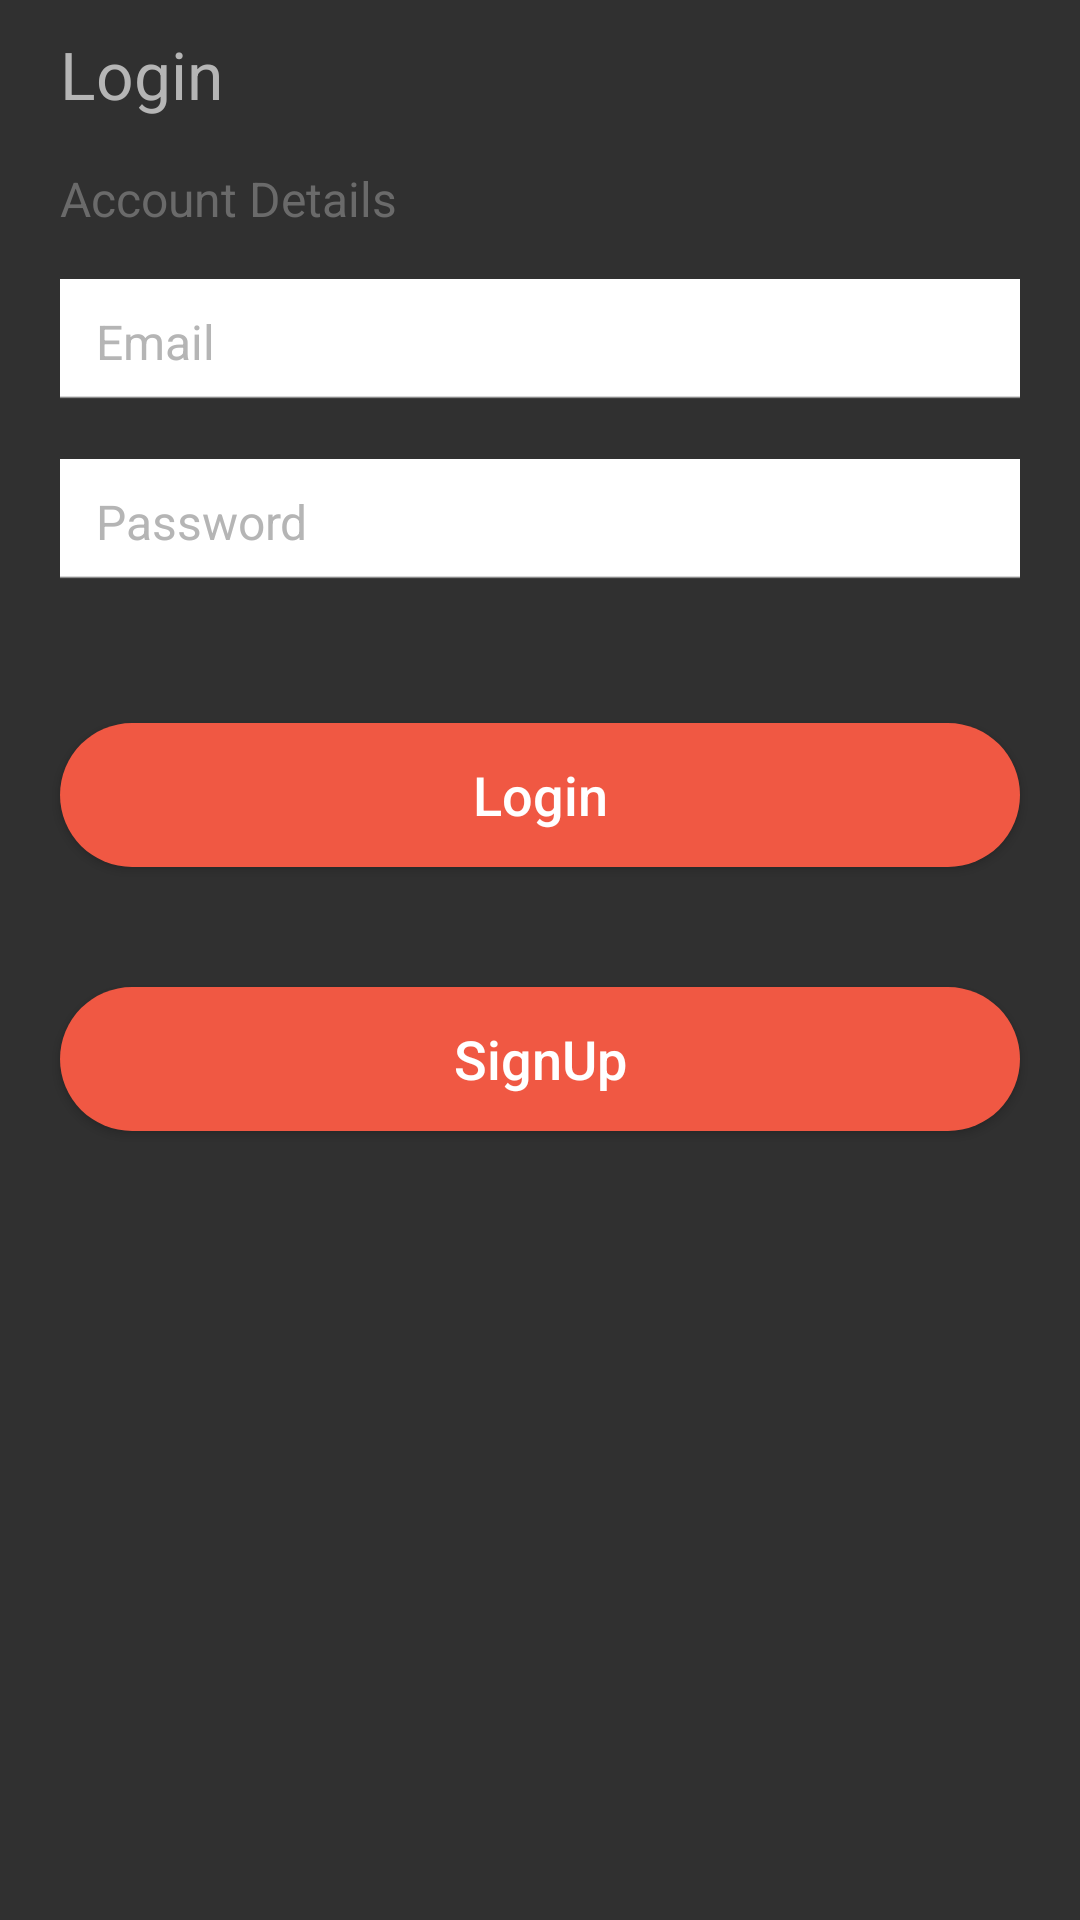

This screen was rendered from an Android layout file. Write that file and the resources it references.
<!-- AndroidManifest.xml: application theme AppTheme.NoActionBar -->
<!-- res/layout/fragment_login.xml -->
<?xml version="1.0" encoding="utf-8"?>
<layout xmlns:android="http://schemas.android.com/apk/res/android"
    xmlns:app="http://schemas.android.com/apk/res-auto">

    <ScrollView
        android:layout_width="match_parent"
        android:layout_height="match_parent"
        android:fillViewport="true">

        <LinearLayout
            android:layout_width="match_parent"
            android:layout_height="wrap_content"
            android:orientation="vertical">

            <TextView
                android:layout_width="wrap_content"
                android:layout_height="wrap_content"
                android:layout_marginStart="20dp"
                android:layout_marginTop="10dp"
                android:gravity="start"
                android:text="@string/login"
                android:textColor="@color/colorNobelGray"
                android:textSize="22sp" />

            <LinearLayout
                android:layout_width="match_parent"
                android:layout_height="0dp"
                android:layout_marginTop="16dp"
                android:layout_weight="0.4"
                android:orientation="vertical">

                <TextView
                    android:layout_width="wrap_content"
                    android:layout_height="wrap_content"
                    android:layout_marginStart="20dp"
                    android:layout_marginBottom="16dp"
                    android:gravity="start"
                    android:text="@string/account_details"
                    android:textColor="@color/colorDoveGray"
                    android:textSize="16sp" />

                <EditText
                    android:id="@+id/email_et"
                    android:layout_width="match_parent"
                    android:layout_height="40dp"
                    android:layout_marginStart="20dp"
                    android:layout_marginEnd="20dp"
                    android:autofillHints="emailAddress"
                    android:background="@drawable/edit_text_bg"
                    android:hint="@string/email"
                    android:inputType="textEmailAddress"
                    android:padding="12dp"
                    android:singleLine="true"
                    android:text=""
                    android:textColor="@color/colorDoveGray"
                    android:textColorHint="@color/colorNobelGray"
                    android:textSize="16sp"
                    android:theme="@style/EditTextTheme" />


                <com.google.android.material.textfield.TextInputLayout
                    android:id="@+id/password_text_input_layout"
                    android:layout_width="match_parent"
                    android:layout_height="40dp"
                    android:layout_marginStart="20dp"
                    android:layout_marginTop="20dp"
                    android:layout_marginEnd="20dp"
                    app:hintEnabled="false"
                    app:passwordToggleDrawable="@drawable/selector_show_password"
                    app:passwordToggleEnabled="true">

                    <com.google.android.material.textfield.TextInputEditText
                        android:id="@+id/password_et"
                        android:layout_width="match_parent"
                        android:layout_height="40dp"
                        android:layout_marginTop="2dp"
                        android:background="@drawable/edit_text_bg"
                        android:hint="@string/password"
                        android:inputType="textPassword"
                        android:padding="12dp"
                        android:text=""
                        android:textColor="@color/colorDoveGray"
                        android:textColorHint="@color/colorNobelGray"
                        android:textSize="16sp"
                        android:theme="@style/EditTextTheme" />
                </com.google.android.material.textfield.TextInputLayout>

                <LinearLayout
                    android:id="@+id/login_layout"
                    android:layout_width="wrap_content"
                    android:layout_height="wrap_content"
                    android:layout_gravity="center"
                    android:layout_marginTop="36dp"
                    android:layout_marginBottom="16dp"
                    android:foreground="?selectableItemBackgroundBorderless"
                    android:gravity="center_horizontal|bottom"
                    android:orientation="horizontal">

                    <Button
                        android:id="@+id/btn_login"
                        android:layout_width="match_parent"
                        android:layout_height="wrap_content"
                        android:layout_gravity="center"
                        android:layout_marginStart="20dp"
                        android:layout_marginTop="12dp"
                        android:layout_marginEnd="20dp"
                        android:layout_marginBottom="12dp"
                        android:background="@drawable/sign_up_button"
                        android:lineSpacingMultiplier="1.14"
                        android:text="@string/login"
                        android:textAllCaps="false"
                        android:textColor="@color/colorWhite"
                        android:textSize="18sp" />

                </LinearLayout>

                <LinearLayout
                    android:id="@+id/signup_layout"
                    android:layout_width="wrap_content"
                    android:layout_height="wrap_content"
                    android:layout_gravity="center"
                    android:layout_marginBottom="36dp"
                    android:foreground="?selectableItemBackgroundBorderless"
                    android:gravity="center_horizontal|bottom"
                    android:orientation="horizontal">

                    <Button
                        android:id="@+id/btn_signup"
                        android:layout_width="match_parent"
                        android:layout_height="wrap_content"
                        android:layout_gravity="center"
                        android:layout_marginStart="20dp"
                        android:layout_marginTop="12dp"
                        android:layout_marginEnd="20dp"
                        android:layout_marginBottom="12dp"
                        android:background="@drawable/sign_up_button"
                        android:lineSpacingMultiplier="1.14"
                        android:text="@string/signup"
                        android:textAllCaps="false"
                        android:textColor="@color/colorWhite"
                        android:textSize="18sp" />

                </LinearLayout>
            </LinearLayout>

        </LinearLayout>

    </ScrollView>

</layout>
<!-- resources referenced by this layout -->
<resources>
  <color name="colorDoveGray">#6A6A6A</color>
  <color name="colorNobelGray">#B5B5B5</color>
  <color name="colorWhite">#FFFFFF</color>
  <!-- drawable edit_text_bg (drawable) -->
  <layer-list xmlns:android="http://schemas.android.com/apk/res/android">
  
      <item
          android:top="-5dp"
          android:left="-5dp"
          android:right="-5dp">
          <shape>
              <solid android:color="@color/colorWhite" />
              <stroke
                  android:color="@color/colorDoveGrayOpacity"
                  android:width="1dp" />
          </shape>
      </item>
  </layer-list>
  <!-- drawable selector_show_password (drawable) -->
  <?xml version="1.0" encoding="utf-8"?>
  <selector xmlns:android="http://schemas.android.com/apk/res/android">
      <item android:drawable="@drawable/ic_eye_cross" android:state_checked="true" />
      <item android:drawable="@drawable/ic_eye" />
  </selector>
  <!-- drawable sign_up_button (drawable) -->
  <?xml version="1.0" encoding="utf-8"?>
  <ripple xmlns:android="http://schemas.android.com/apk/res/android"
      android:color="@color/ripple_material_light">
      <item android:drawable="@drawable/sign_up_button_shape" />
  </ripple>
  <string name="account_details">Account Details</string>
  <string name="email">Email</string>
  <string name="login">Login</string>
  <string name="password">Password</string>
  <string name="signup">SignUp</string>
  <style name="EditTextTheme" parent="Theme.AppCompat.Light.DarkActionBar">
          <item name="colorControlNormal">@color/colorDoveGray</item>
          <item name="colorControlActivated">@color/colorDoveGray</item>
          <item name="colorControlHighlight">@color/colorDoveGray</item>
          <item name="closeIcon">@drawable/icon_clear_search</item>
          <item name="android:includeFontPadding">false</item>
      </style>
  <style name="AppTheme.NoActionBar" parent="Theme.AppCompat.NoActionBar">
          <item name="windowActionBar">false</item>
          <item name="windowNoTitle">true</item>
      </style>
  <color name="colorDoveGrayOpacity">#406A6A6A</color>
  <!-- drawable ic_eye (drawable) -->
  <vector xmlns:android="http://schemas.android.com/apk/res/android"
      android:width="24dp"
      android:height="16dp"
      android:autoMirrored="true"
      android:viewportWidth="32"
      android:viewportHeight="20">
      <path
          android:fillColor="@color/colorDoveGray"
          android:pathData="M16,0C23.0581,0 29.1412,3.9796 31.9356,9.7225C32.0215,9.8998 32.0215,10.1034 31.9356,10.2775C29.1412,16.0204 23.0581,20 16,20C8.9419,20 2.8588,16.0203 0.0644,10.2775C-0.0215,10.1001 -0.0215,9.8966 0.0644,9.7225C2.8588,3.9796 8.9419,0 16,0ZM16,3.1029C12.0178,3.1029 8.7874,6.1895 8.7874,10.0016C8.7874,13.8105 12.0144,16.9004 16,16.9004C19.9822,16.9004 23.2126,13.8105 23.2126,10.0016C23.2126,6.1927 19.9856,3.1029 16,3.1029Z" />
      <path
          android:fillColor="@color/colorDoveGray"
          android:pathData="M21,10C21,12.7614 18.7614,15 16,15C13.2386,15 11,12.7614 11,10C11,7.2386 13.2386,5 16,5C18.7614,5 21,7.2386 21,10Z" />
  </vector>
  <!-- drawable sign_up_button_shape (drawable) -->
  <?xml version="1.0" encoding="utf-8"?>
  <shape xmlns:android="http://schemas.android.com/apk/res/android"
      android:shape="rectangle">
      <corners android:radius="57.5dp" />
      <size
          android:width="355dp"
          android:height="46dp" />
      <solid android:color="@color/colorOrange" />
  </shape>
  <color name="colorOrange">#F05843</color>
</resources>
